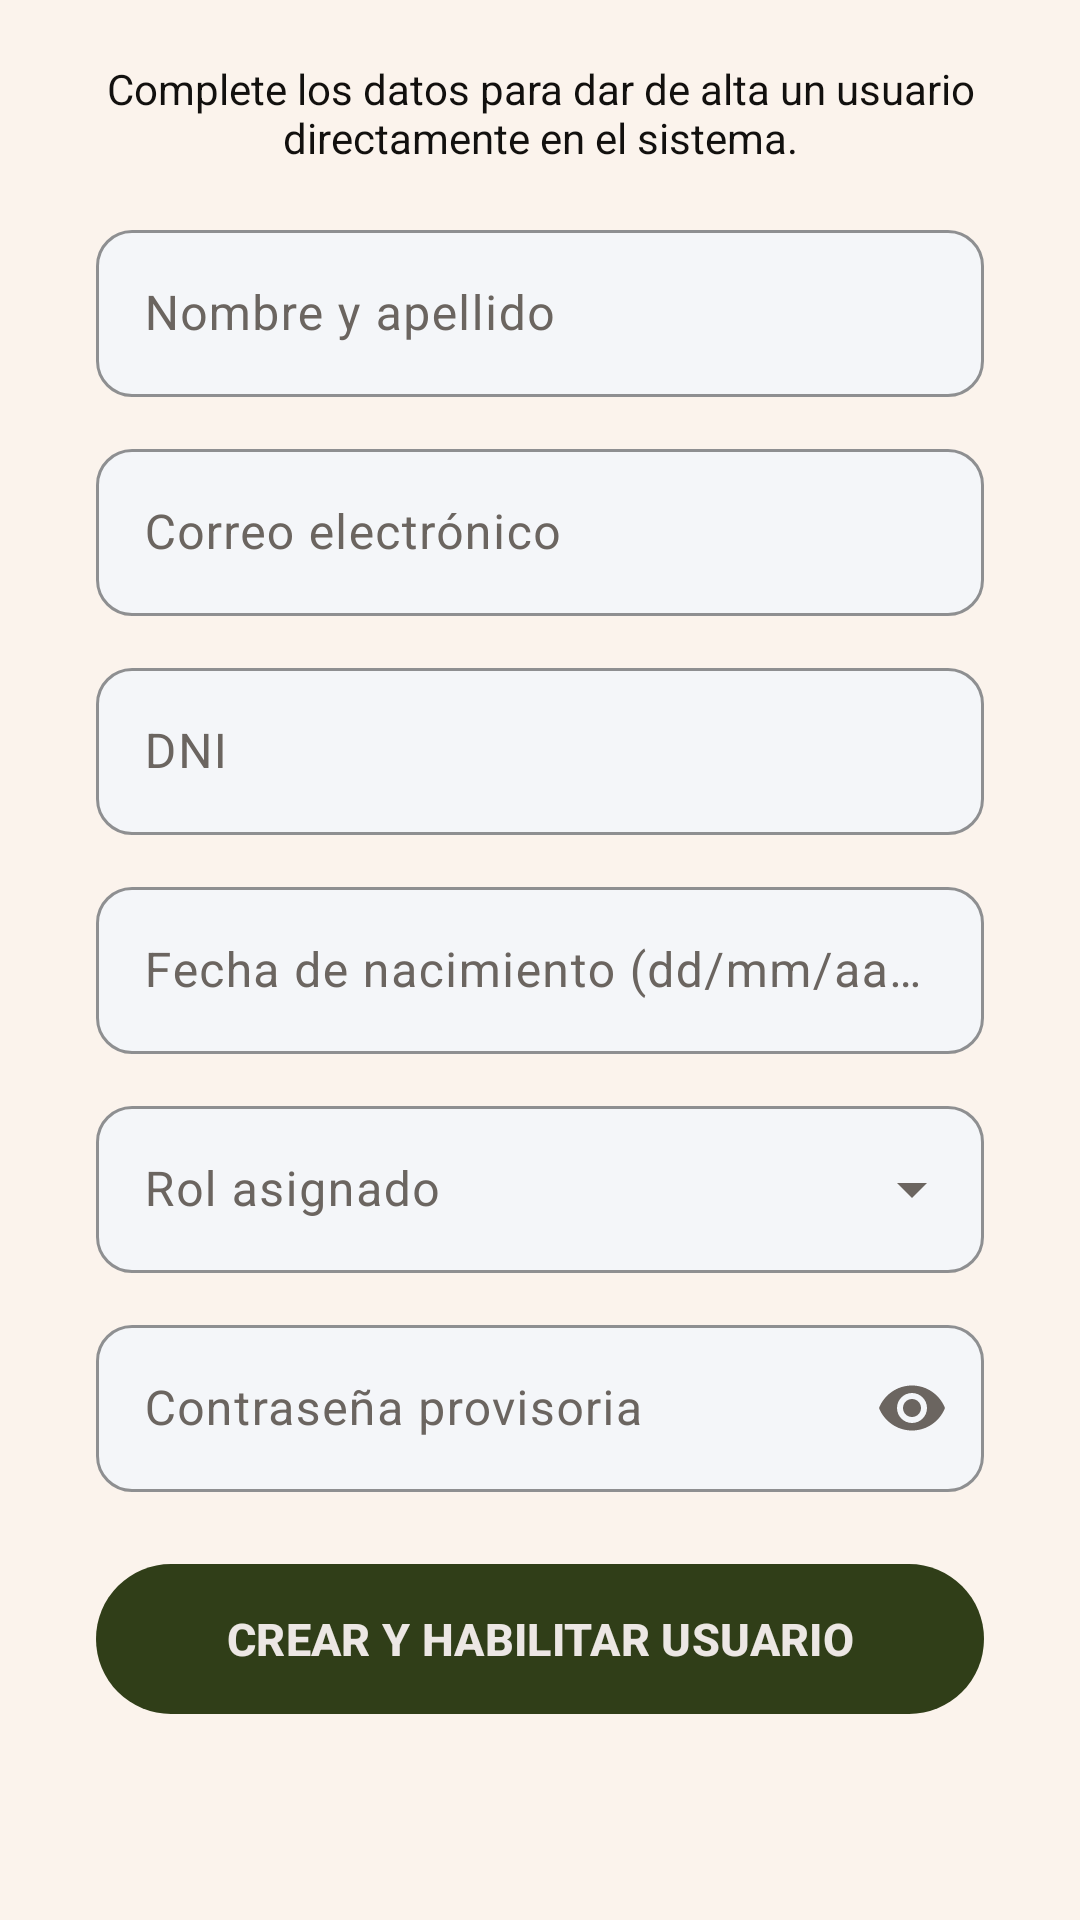

Here is an Android app screen rendered from its layout file. Give the layout XML and the strings, colors and styles it references.
<!-- AndroidManifest.xml: application theme Theme.TodoStock -->
<!-- res/layout/fragment_cargar_usuario.xml -->
<?xml version="1.0" encoding="utf-8"?>
<ScrollView xmlns:android="http://schemas.android.com/apk/res/android"
    xmlns:app="http://schemas.android.com/apk/res-auto"
    android:layout_width="match_parent"
    android:layout_height="match_parent"
    android:background="@color/color_fondo"
    android:fillViewport="true">

    <LinearLayout
        android:layout_width="match_parent"
        android:layout_height="wrap_content"
        android:orientation="vertical"
        android:paddingHorizontal="@dimen/margen_horizontal_pantalla"
        android:paddingVertical="20dp">

        <TextView
            android:layout_width="match_parent"
            android:layout_height="wrap_content"
            android:layout_marginBottom="16dp"
            android:gravity="center"
            android:text="@string/usuarios_cargar_desc"
            android:textColor="@color/texto_secundario"
            android:textSize="14sp" />

        
        <com.google.android.material.textfield.TextInputLayout
            android:id="@+id/tilNombre"
            style="@style/CampoRegistro"
            android:layout_width="match_parent"
            android:layout_height="wrap_content"
            android:layout_marginBottom="12dp"
            android:hint="@string/usuarios_hint_nombre">
            <com.google.android.material.textfield.TextInputEditText
                android:id="@+id/etNombre"
                android:layout_width="match_parent"
                android:layout_height="wrap_content"
                android:inputType="textPersonName"
                android:textColor="@color/color_texto" />
        </com.google.android.material.textfield.TextInputLayout>

        
        <com.google.android.material.textfield.TextInputLayout
            android:id="@+id/tilEmail"
            style="@style/CampoRegistro"
            android:layout_width="match_parent"
            android:layout_height="wrap_content"
            android:layout_marginBottom="12dp"
            android:hint="@string/usuarios_hint_email">
            <com.google.android.material.textfield.TextInputEditText
                android:id="@+id/etEmail"
                android:layout_width="match_parent"
                android:layout_height="wrap_content"
                android:inputType="textEmailAddress"
                android:textColor="@color/color_texto" />
        </com.google.android.material.textfield.TextInputLayout>

        
        <com.google.android.material.textfield.TextInputLayout
            android:id="@+id/tilDni"
            style="@style/CampoRegistro"
            android:layout_width="match_parent"
            android:layout_height="wrap_content"
            android:layout_marginBottom="12dp"
            android:hint="@string/usuarios_hint_dni">
            <com.google.android.material.textfield.TextInputEditText
                android:id="@+id/etDni"
                android:layout_width="match_parent"
                android:layout_height="wrap_content"
                android:inputType="number"
                android:textColor="@color/color_texto" />
        </com.google.android.material.textfield.TextInputLayout>

        
        <com.google.android.material.textfield.TextInputLayout
            android:id="@+id/tilFdn"
            style="@style/CampoRegistro"
            android:layout_width="match_parent"
            android:layout_height="wrap_content"
            android:layout_marginBottom="12dp"
            android:hint="@string/usuarios_hint_fdn">
            <com.google.android.material.textfield.TextInputEditText
                android:id="@+id/etFdn"
                android:layout_width="match_parent"
                android:layout_height="wrap_content"
                android:inputType="date"
                android:maxLength="10"
                android:textColor="@color/color_texto" />
        </com.google.android.material.textfield.TextInputLayout>

        
        <com.google.android.material.textfield.TextInputLayout
            android:id="@+id/tilRol"
            style="@style/Widget.Material3.TextInputLayout.OutlinedBox.ExposedDropdownMenu"
            android:layout_width="match_parent"
            android:layout_height="wrap_content"
            android:layout_marginBottom="12dp"
            android:hint="@string/usuarios_hint_rol"
            app:boxBackgroundColor="@color/gris_fondo_input"
            app:boxCornerRadiusBottomEnd="12dp"
            app:boxCornerRadiusBottomStart="12dp"
            app:boxCornerRadiusTopEnd="12dp"
            app:boxCornerRadiusTopStart="12dp"
            app:boxStrokeColor="@color/color_botones"
            app:boxStrokeWidth="1dp">
            <AutoCompleteTextView
                android:id="@+id/actvRol"
                android:layout_width="match_parent"
                android:layout_height="wrap_content"
                android:inputType="none"
                android:textColor="@color/color_texto" />
        </com.google.android.material.textfield.TextInputLayout>

        
        <com.google.android.material.textfield.TextInputLayout
            android:id="@+id/tilPassword"
            style="@style/CampoRegistro"
            android:layout_width="match_parent"
            android:layout_height="wrap_content"
            android:layout_marginBottom="24dp"
            android:hint="@string/usuarios_hint_password"
            app:endIconMode="password_toggle"
            app:errorIconDrawable="@null">
            <com.google.android.material.textfield.TextInputEditText
                android:id="@+id/etPassword"
                android:layout_width="match_parent"
                android:layout_height="wrap_content"
                android:inputType="textPassword"
                android:textColor="@color/color_texto" />
        </com.google.android.material.textfield.TextInputLayout>

        
        <ProgressBar
            android:id="@+id/progressBarCargar"
            android:layout_width="wrap_content"
            android:layout_height="wrap_content"
            android:layout_gravity="center_horizontal"
            android:layout_marginBottom="12dp"
            android:indeterminateTint="@color/color_botones"
            android:visibility="gone" />

        
        <com.google.android.material.button.MaterialButton
            android:id="@+id/btnCrearUsuario"
            android:layout_width="match_parent"
            android:layout_height="50dp"
            android:layout_marginBottom="16dp"
            android:insetTop="0dp"
            android:insetBottom="0dp"
            android:text="@string/usuarios_btn_crear"
            android:textAllCaps="true"
            android:textColor="@color/white"
            android:textSize="15sp"
            android:textStyle="bold"
            app:backgroundTint="@color/boton_presionado"
            app:cornerRadius="25dp" />

    </LinearLayout>
</ScrollView>
<!-- resources referenced by this layout -->
<resources>
  <color name="boton_presionado">#303E18</color>
  <color name="color_botones">#4F6429</color>
  <color name="color_fondo">#FBF3EC</color>
  <color name="color_texto">#211C13</color>
  <color name="gris_fondo_input">#F4F6F9</color>
  <color name="texto_secundario">#12100E</color>
  <color name="white">#ECE7E4</color>
  <dimen name="margen_horizontal_pantalla">32dp</dimen>
  <string name="usuarios_btn_crear">Crear y habilitar usuario</string>
  <string name="usuarios_cargar_desc">Complete los datos para dar de alta un usuario directamente en el sistema.</string>
  <string name="usuarios_hint_dni">DNI</string>
  <string name="usuarios_hint_email">Correo electrónico</string>
  <string name="usuarios_hint_fdn">Fecha de nacimiento (dd/mm/aaaa)</string>
  <string name="usuarios_hint_nombre">Nombre y apellido</string>
  <string name="usuarios_hint_password">Contraseña provisoria</string>
  <string name="usuarios_hint_rol">Rol asignado</string>
  <style name="CampoRegistro" parent="Widget.Material3.TextInputLayout.OutlinedBox">
          <item name="boxBackgroundColor">@color/gris_fondo_input</item>
          <item name="boxCornerRadiusTopStart">12dp</item>
          <item name="boxCornerRadiusTopEnd">12dp</item>
          <item name="boxCornerRadiusBottomStart">12dp</item>
          <item name="boxCornerRadiusBottomEnd">12dp</item>
          <item name="boxStrokeColor">@color/color_botones</item>
          <item name="hintTextColor">@color/color_botones</item>
          
          <item name="android:textColorHint">@color/texto_tenue</item>
          
          <item name="boxStrokeErrorColor">@color/color_errores</item>
          <item name="errorTextColor">@color/color_errores</item>
      </style>
  <style name="Theme.TodoStock" parent="Base.Theme.TodoStock">
          <item name="colorPrimary">@color/color_botones</item>
          <item name="colorOnPrimary">@color/white</item>
          <item name="colorPrimaryContainer">@color/gris_fondo_input</item>
          <item name="colorOnPrimaryContainer">@color/color_texto</item>
          <item name="colorSecondary">@color/color_detalles</item>
          <item name="colorOnSecondary">@color/white</item>
          <item name="colorError">@color/color_errores</item>
          <item name="colorOnError">@color/white</item>
          <item name="colorOnSurface">@color/color_texto</item>
          <item name="colorOnSurfaceVariant">@color/texto_tenue</item>
          <item name="android:textColorHint">@color/texto_tenue</item>
          <item name="android:windowBackground">@color/color_fondo</item>
          <item name="android:forceDarkAllowed" tools:targetApi="q">false</item>
      </style>
  <color name="texto_tenue">#6B6560</color>
  <color name="color_errores">#AC0D0D</color>
  <style name="Base.Theme.TodoStock" parent="Theme.Material3.Light.NoActionBar" />
  <color name="color_detalles">#976E46</color>
</resources>
